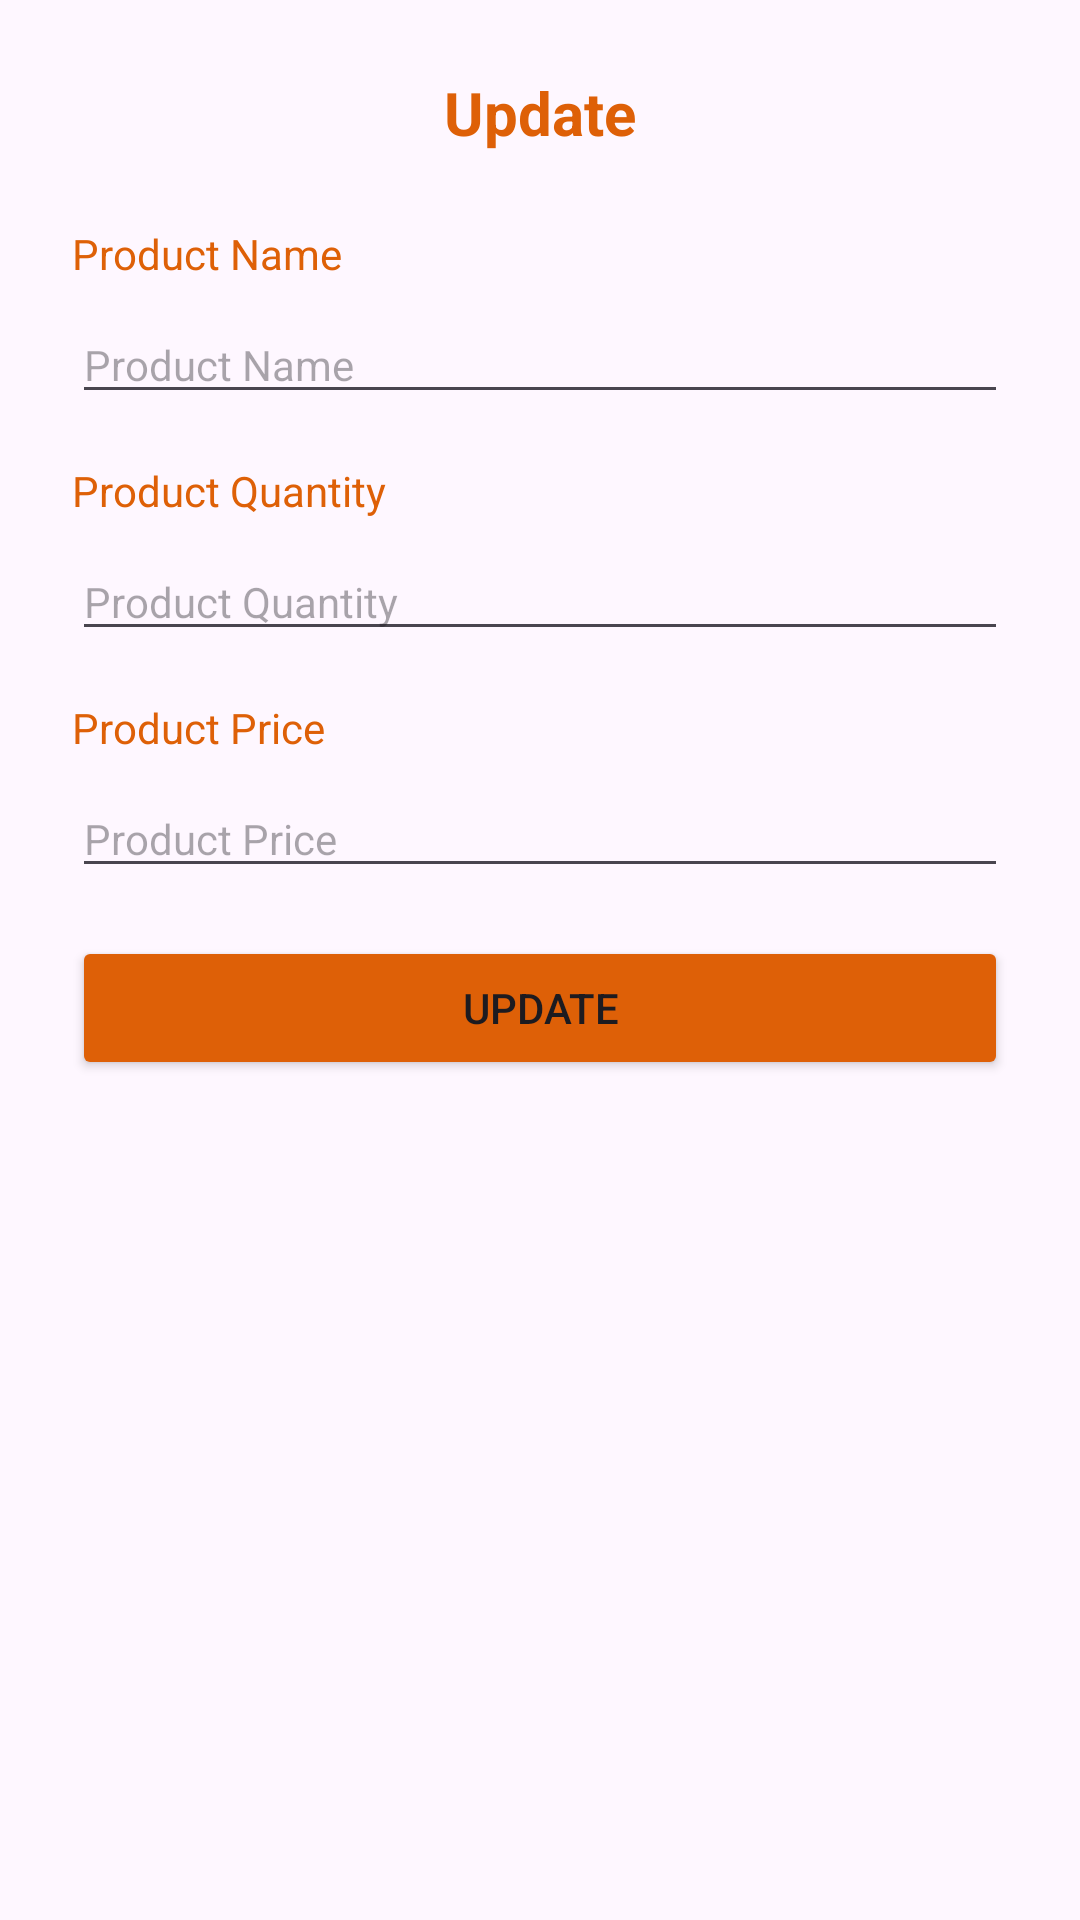

Android layout source for this screen:
<!-- AndroidManifest.xml: application theme Theme.ElecShop -->
<!-- res/layout/alert_update_product.xml -->
<?xml version="1.0" encoding="utf-8"?>
<androidx.constraintlayout.widget.ConstraintLayout xmlns:android="http://schemas.android.com/apk/res/android"
    xmlns:app="http://schemas.android.com/apk/res-auto"
    xmlns:tools="http://schemas.android.com/tools"
    android:layout_width="350dp"
    android:layout_height="wrap_content"
    android:paddingTop="24dp"
    android:paddingBottom="24dp">

    <TextView
        android:id="@+id/textView102"
        android:layout_width="wrap_content"
        android:layout_height="wrap_content"
        android:text="@string/update"
        android:textColor="@color/darkOrange"
        android:textSize="20sp"
        android:textStyle="bold"
        app:layout_constraintEnd_toEndOf="parent"
        app:layout_constraintStart_toStartOf="parent"
        app:layout_constraintTop_toTopOf="parent" />

    <EditText
        android:id="@+id/editTextText8"
        android:layout_width="0dp"
        android:layout_height="wrap_content"
        android:layout_marginStart="24dp"
        android:layout_marginTop="8dp"
        android:layout_marginEnd="24dp"
        android:ems="10"
        android:hint="@string/productName"
        android:inputType="text"
        android:textSize="14sp"
        app:layout_constraintEnd_toEndOf="parent"
        app:layout_constraintStart_toStartOf="parent"
        app:layout_constraintTop_toBottomOf="@+id/textView103" />

    <EditText
        android:id="@+id/editTextNumber"
        android:layout_width="0dp"
        android:layout_height="wrap_content"
        android:layout_marginTop="8dp"
        android:ems="10"
        android:hint="@string/productQty"
        android:inputType="number"
        android:textSize="14sp"
        app:layout_constraintEnd_toEndOf="@+id/editTextText8"
        app:layout_constraintHorizontal_bias="0.0"
        app:layout_constraintStart_toStartOf="@+id/editTextText8"
        app:layout_constraintTop_toBottomOf="@+id/textView104" />

    <EditText
        android:id="@+id/editTextNumber2"
        android:layout_width="0dp"
        android:layout_height="wrap_content"
        android:layout_marginTop="8dp"
        android:ems="10"
        android:hint="@string/productPrice"
        android:inputType="number"
        android:textSize="14sp"
        app:layout_constraintEnd_toEndOf="@+id/editTextNumber"
        app:layout_constraintStart_toStartOf="@+id/editTextNumber"
        app:layout_constraintTop_toBottomOf="@+id/textView105" />

    <Button
        android:id="@+id/button2"
        android:layout_width="0dp"
        android:layout_height="wrap_content"
        android:layout_marginTop="16dp"
        android:backgroundTint="@color/darkOrange"
        android:text="@string/update"
        app:layout_constraintEnd_toEndOf="@+id/editTextNumber2"
        app:layout_constraintStart_toStartOf="@+id/editTextNumber2"
        app:layout_constraintTop_toBottomOf="@+id/editTextNumber2" />

    <TextView
        android:id="@+id/textView103"
        android:layout_width="wrap_content"
        android:layout_height="wrap_content"
        android:layout_marginTop="24dp"
        android:text="@string/productName"
        android:textColor="@color/darkOrange"
        app:layout_constraintStart_toStartOf="@+id/editTextText8"
        app:layout_constraintTop_toBottomOf="@+id/textView102" />

    <TextView
        android:id="@+id/textView104"
        android:layout_width="wrap_content"
        android:layout_height="wrap_content"
        android:layout_marginTop="16dp"
        android:text="@string/productQty"
        android:textColor="@color/darkOrange"
        app:layout_constraintStart_toStartOf="@+id/editTextText8"
        app:layout_constraintTop_toBottomOf="@+id/editTextText8" />

    <TextView
        android:id="@+id/textView105"
        android:layout_width="wrap_content"
        android:layout_height="wrap_content"
        android:layout_marginTop="16dp"
        android:text="@string/productPrice"
        android:textColor="@color/darkOrange"
        app:layout_constraintStart_toStartOf="@+id/editTextNumber"
        app:layout_constraintTop_toBottomOf="@+id/editTextNumber" />
</androidx.constraintlayout.widget.ConstraintLayout>
<!-- resources referenced by this layout -->
<resources>
  <color name="darkOrange">#DE6007</color>
  <string name="productName">Product Name</string>
  <string name="productPrice">Product Price</string>
  <string name="productQty">Product Quantity</string>
  <string name="update">Update</string>
  <style name="Theme.ElecShop" parent="Base.Theme.ElecShop" />
  <style name="Base.Theme.ElecShop" parent="Theme.Material3.DayNight.NoActionBar">
          
          
      </style>
</resources>
